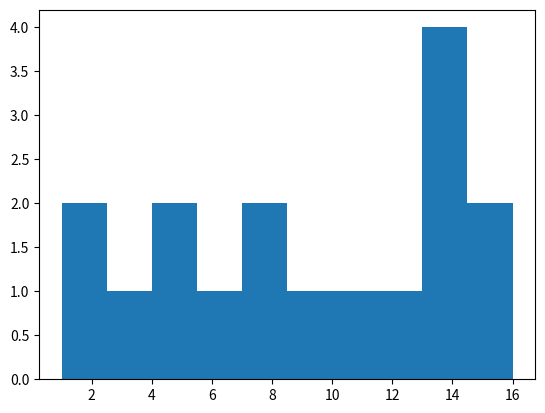

The matplotlib source for this figure: (Note: this script raises an exception after producing the figure.)
# Python
import matplotlib.pyplot as plt
spiketimes = [1,2,3,4,5,6,7,8,9,11,12,13,14,14,14,16,15]
plt.hist(spiketimes,normed=False,bins=10)
plt.show()
